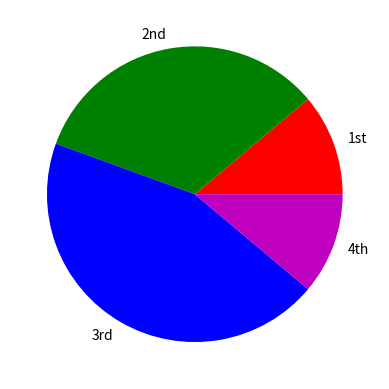

The matplotlib source for this figure:
import matplotlib.pyplot as plt

def main():
    values = [20, 60, 80, 20]
    slice_labels=['1st', '2nd', '3rd', '4th']
    plt.pie(values, labels=slice_labels, colors=('r', 'g', 'b', 'm'))
    plt.show()

if __name__ == '__main__':
    main()
